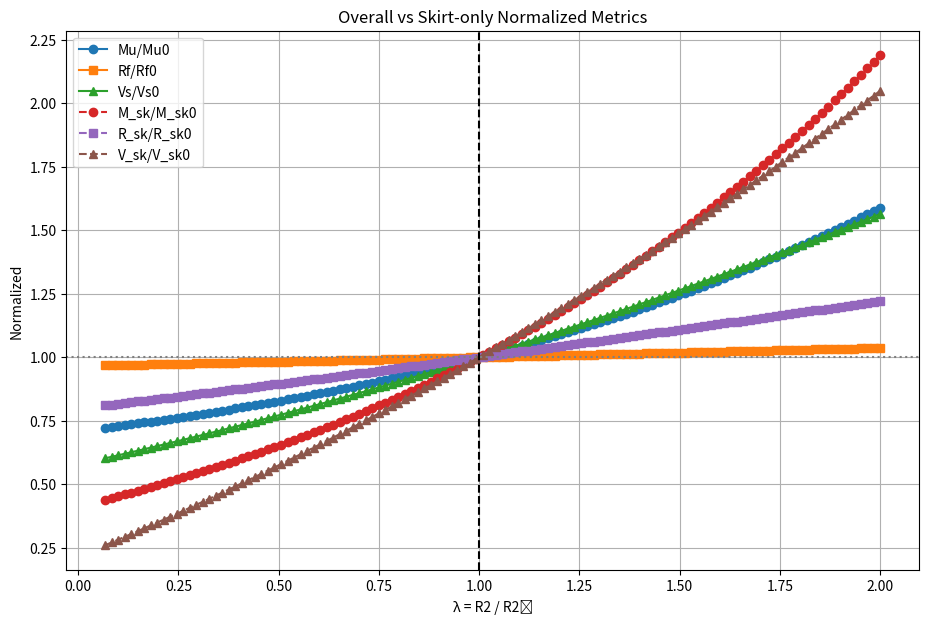

Reproduce this figure in Python. (Note: this script raises an exception after producing the figure.)
import math, numpy as np, pandas as pd, matplotlib.pyplot as plt

# ---------------- 1. INPUT PANEL ---------------- #
P = dict(
    # Geometry (m)
    D1=0.120, L1=0.240, t1=0.002,
    R2_0=0.030,                # baseline skirt half-width
    L2=0.060,  t2=0.002, t3=0.010,
    # Soil & interface
    phi_deg=38.6,  gamma=7.85, fc=0.18,
    # Winkler & load
    m=60e3, Kv=10.053e3, e_ecc=1.5, theta_deg=1.5,
    # Sweep
    lam_max=2.0, pts=120, export=True
)

phi = math.radians(P['phi_deg'])
theta = math.radians(P['theta_deg'])
K0, Ka = 1-math.sin(phi), math.tan(math.pi/4-phi/2)**2
Nq_th = math.exp(math.pi*math.tan(phi))*math.tan(math.pi/4+phi/2)**2
Ny_th = 1.5*(Nq_th-1)*math.tan(phi)

# ---------- 2. CORE FUNCTIONS (return total & skirt) ---------- #
def bearing_capacity(R2):
    """return (Mu_total, M_skirt_inc)"""
    D1,L1,t1,L2,t2 = P['D1'],P['L1'],P['t1'],P['L2'],P['t2']
    m,Kv,gamma,fc = P['m'],P['Kv'],P['gamma'],P['fc']
    z0=0.6*L1; C1=math.pi/24*m*z0**3*theta; C2=math.pi/48*m*fc*z0**3*theta
    C3=math.pi/128*Kv*theta
    M1=C1*D1*(L1-z0/2); M2=gamma*K0*D1*L1**3/6; M3=C2*D1**2
    M4=-gamma*Ka*D1*L1**3/6; M5=0.25*gamma*K0*fc*L1**2*D1**2
    M6=0.25*gamma*Ka*fc*L1**2*D1**2
    M7=0.5*(gamma*L1*Nq_th+0.5*gamma*t1*Ny_th)*t1*D1**2
    Dsk=D1+2*R2
    Delta_M8=C3*(Dsk**4-D1**4)          # 盖板增量
    M8=C3*Dsk**4
    if R2<1e-9:
        Mu=(P['e_ecc']*D1)/(P['e_ecc']*D1+L1)*(M1+M2+M3+M4+M5+M6+M7+M8)
        return Mu, 0.0
    # skirt terms (empirical)
    mπθ=math.pi*m*theta; L2e=L2
    M9 = mπθ*Dsk*(L2e**4/16-(L1+z0)*L2e**3/12+L1*z0*L2e**2/8)+gamma*K0*Dsk*(L1*L2e**2/2-L2e**3/3)
    M10= mπθ*fc*Dsk**2*(-L2e**3/24+z0*L2e**2/16)+0.25*gamma*K0*fc*Dsk**2*L2e**2
    M11=-gamma*Ka*Dsk*(L1*L2e**2/2-L2e**3/3)
    M12= 0.25*gamma*Ka*fc*L2e**2*Dsk**2
    Nq2=73.9*(1+7.25*(L2/L1)**1.16*(L1/D1)**(-2.09))
    Ny2=1.8*(Nq2-1)*0.9
    M7s=0.5*(gamma*L2*Nq2+0.5*gamma*t2*Ny2)*t2*Dsk**2
    M_sk=M9+M10+M11+M12+M7s+Delta_M8
    M_tot=M1+M2+M3+M4+M5+M6+M7+M8+M9+M10+M11+M12+M7s
    Mu=(P['e_ecc']*D1)/(P['e_ecc']*D1+L1)*M_tot
    return Mu, M_sk

def penetration_resistance(R2):
    """return (R_total, R_skirt)"""
    D1,L1,t1,L2,t2=P['D1'],P['L1'],P['t1'],P['L2'],P['t2']
    gamma=P['gamma']
    Ktan1=(1-math.sin(phi))*math.tan(phi)
    R_main=seg_resistance(L1,D1,D1+2*t1,t1,gamma,Nq_th,Ny_th,Ktan1)
    if R2<1e-9: return R_main,0.0
    Dsi=D1+2*R2; Dso=Dsi+2*t2
    Ktan2=0.478*(1+0.746*(L2/L1)*(L1/D1)**(-1.32))
    Nq2=73.9*(1+7.25*(L2/L1)**1.16*(L1/D1)**(-2.09))
    Ny2=1.8*(Nq2-1)*0.9
    R_sk=seg_resistance(L2,Dsi,Dso,t2,gamma,Nq2,Ny2,Ktan2)
    return R_main+R_sk, R_sk

def material_volume(R2):
    """return (V_total, V_skirt)"""
    D1,L1,t1,L2,t2,t3=P['D1'],P['L1'],P['t1'],P['L2'],P['t2'],P['t3']
    V_main=math.pi*(D1+t1)*t1*L1
    if R2<1e-9:
        V_lid=math.pi/4*(D1+2*t1)**2*t3
        return V_main+V_lid,0.0
    Dskc=D1+2*R2+t2
    V_sk=math.pi*Dskc*t2*L2
    D_out=D1+2*R2+2*t2; D_in=D1+2*t1
    V_lid=math.pi/4*(D_out**2-D_in**2)*t3
    return V_main+V_sk+V_lid, V_sk+V_lid

def seg_resistance(h,Di,Do,t,gamma,Nq,Ny,Ktan):
    if h<=1e-9: return 0.0
    Zo=Do/(4*Ktan); Zi=Di/(4*Ktan)
    Fo=gamma*Zo**2*(math.exp(h/Zo)-1-h/Zo)*Ktan*math.pi*Do
    Fi=gamma*Zi**2*(math.exp(h/Zi)-1-h/Zi)*Ktan*math.pi*Di
    sigma_v=gamma*Zo*(math.exp(h/Zo)-1)
    Q=max(0,sigma_v*Nq+0.5*gamma*t*Ny)*math.pi*(Di+t)*t
    return Fo+Fi+Q

# ---------- 3. BASELINE (λ=1) ---------- #
R2_base=P['R2_0']
Mu0,Msk0=bearing_capacity(R2_base)
Rf0,Rsk0=penetration_resistance(R2_base)
Vs0,Vsk0=material_volume(R2_base)

# ---------- 4. SWEEP λ ---------- #
lam_min=max(1.01*P['t1']/P['R2_0'],0.05)
lam=np.linspace(lam_min,P['lam_max'],P['pts'])
Mu,Rf,Vs,Mu_sk,Rf_sk,Vs_sk=[],[],[],[],[],[]
for la in lam:
    R2=la*R2_base
    mu,msk=bearing_capacity(R2); Mu.append(mu); Mu_sk.append(msk)
    rf,rsk=penetration_resistance(R2); Rf.append(rf); Rf_sk.append(rsk)
    vs,vsk=material_volume(R2); Vs.append(vs); Vs_sk.append(vsk)

Mu=np.array(Mu); Rf=np.array(Rf); Vs=np.array(Vs)
Mu_sk=np.array(Mu_sk); Rf_sk=np.array(Rf_sk); Vs_sk=np.array(Vs_sk)

ratios=dict(
    Mu=Mu/Mu0, R=Rf/Rf0, V=Vs/Vs0,
    Mu_sk=Mu_sk/Msk0, R_sk=Rf_sk/Rsk0, V_sk=Vs_sk/Vsk0
)

# ---------- 5. PLOT ---------- #
plt.figure(figsize=(11,7))
plt.plot(lam, ratios['Mu'],'-o',label='Mu/Mu0'); plt.plot(lam,ratios['R'],'-s',label='Rf/Rf0')
plt.plot(lam, ratios['V'],'-^',label='Vs/Vs0')
plt.plot(lam, ratios['Mu_sk'],'--o',label='M_sk/M_sk0')
plt.plot(lam, ratios['R_sk'],'--s',label='R_sk/R_sk0')
plt.plot(lam, ratios['V_sk'],'--^',label='V_sk/V_sk0')
plt.axvline(1,color='k',ls='--'); plt.axhline(1,color='gray',ls=':')
plt.xlabel('λ = R2 / R2₀'); plt.ylabel('Normalized'); plt.grid(); plt.legend()
plt.title('Overall vs Skirt-only Normalized Metrics'); plt.show()

# ---------- 6. EXPORT ---------- #
if P['export']:
    df=pd.DataFrame({'lambda':lam,**ratios})
    df.to_excel('/mnt/data/ssc_R2_sweep_full.xlsx',index=False)
    print('Excel saved.')
